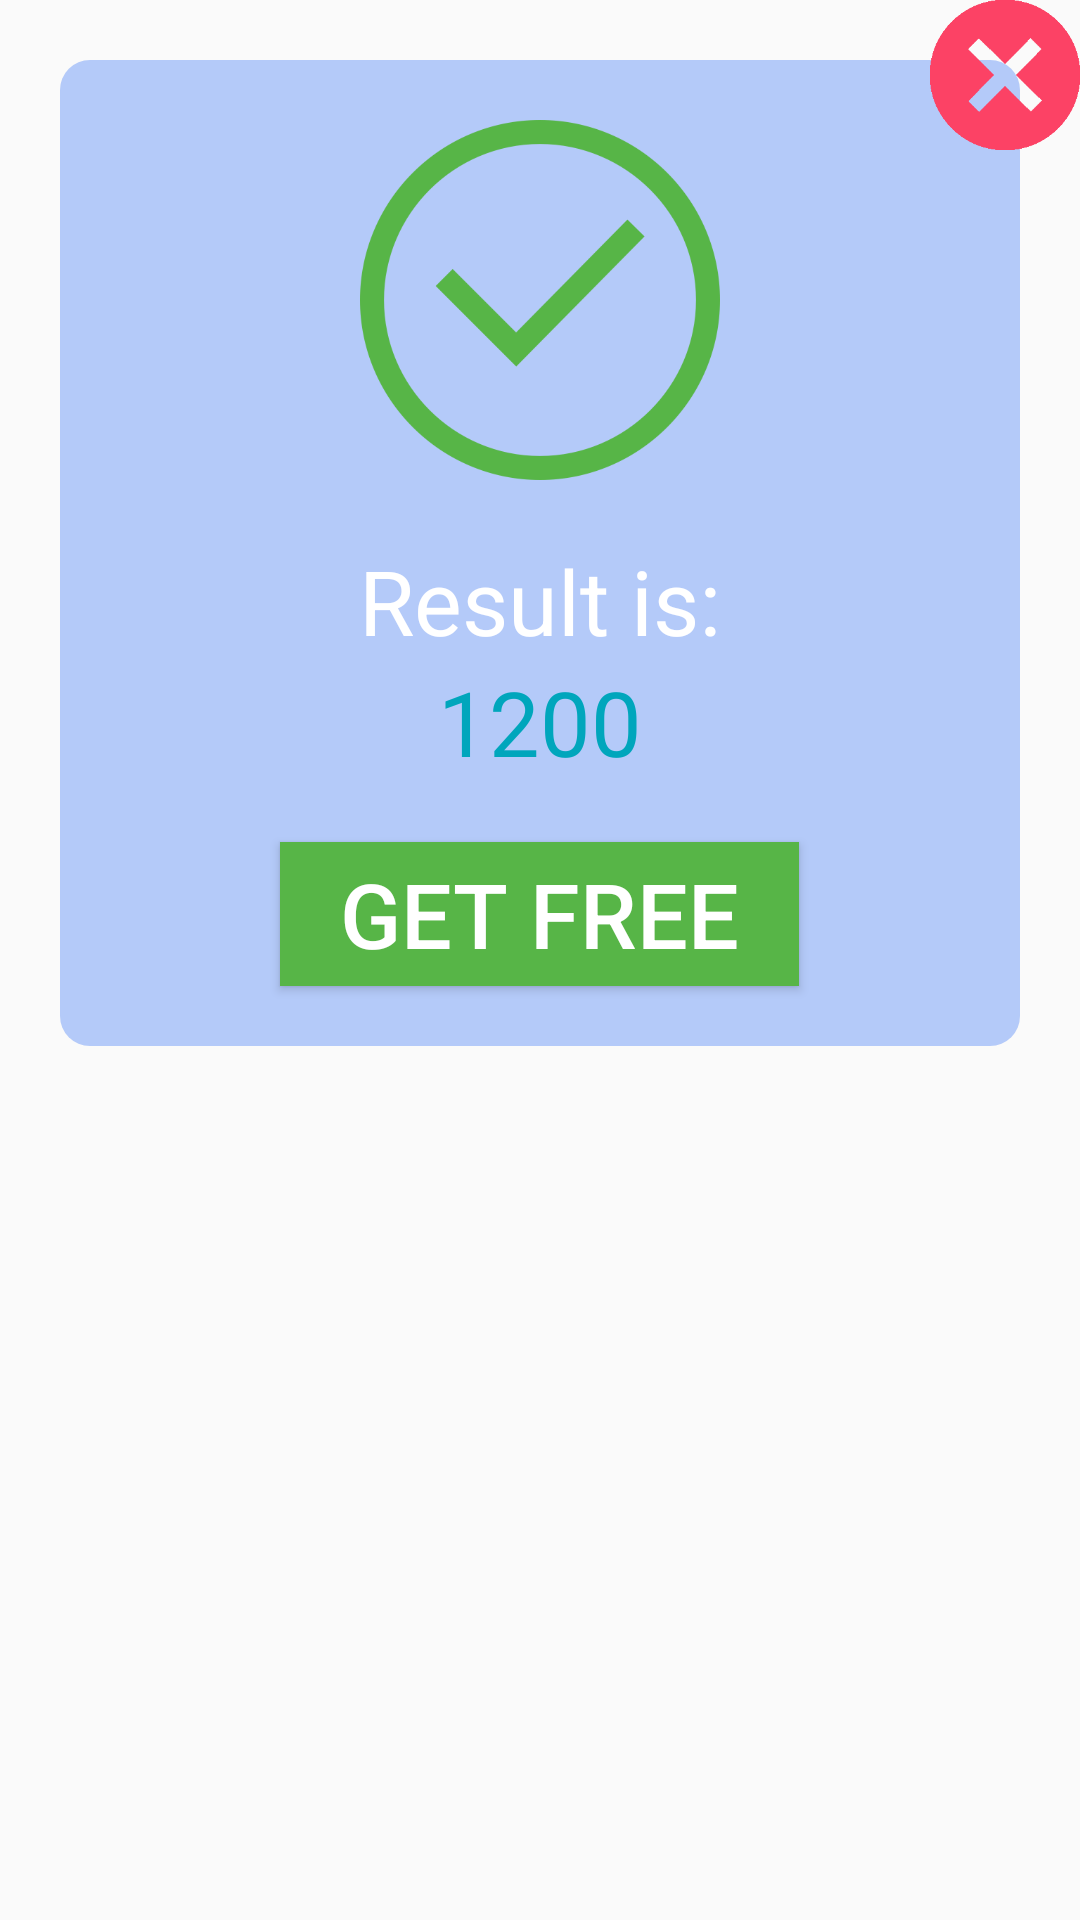

This screen was rendered from an Android layout file. Write that file and the resources it references.
<!-- AndroidManifest.xml: application theme AppTheme -->
<!-- res/layout/converter_dialog.xml -->
<?xml version="1.0" encoding="utf-8"?>
<RelativeLayout xmlns:android="http://schemas.android.com/apk/res/android"
    android:layout_width="match_parent"
    android:layout_height="wrap_content"
    android:orientation="vertical">

    <LinearLayout
        android:layout_width="match_parent"
        android:layout_height="wrap_content"
        android:layout_marginStart="20dp"
        android:layout_marginLeft="20dp"
        android:layout_marginTop="20dp"
        android:layout_marginEnd="20dp"
        android:layout_marginRight="20dp"
        android:layout_marginBottom="20dp"
        android:background="@drawable/my_button_bg2"
        android:orientation="vertical">

        <ImageView
            android:layout_width="120dp"
            android:layout_height="120dp"
            android:layout_gravity="center"
            android:layout_marginTop="20dp"
            android:scaleType="fitXY"
            android:src="@drawable/green_true"
            android:tint="@color/converter_success_green" />

        <TextView
            android:layout_width="match_parent"
            android:layout_height="wrap_content"
            android:layout_marginTop="20dp"
            android:gravity="center"
            android:text="@string/result_is"
            android:textColor="@color/color_white"
            android:textSize="30sp" />

        <TextView
            android:id="@+id/txtResultConverter"
            android:layout_width="match_parent"
            android:layout_height="wrap_content"
            android:gravity="center"
            android:text="@string/_1200"
            android:textColor="@color/colorBluee"
            android:textSize="30sp" />

        <Button
            android:id="@+id/btnConverter"
            android:layout_width="wrap_content"
            android:layout_height="wrap_content"
            android:layout_gravity="center"
            android:layout_marginTop="20dp"
            android:layout_marginBottom="20dp"
            android:background="@color/converter_success_green"
            android:gravity="center"
            android:paddingStart="20dp"
            android:paddingLeft="20dp"
            android:paddingEnd="20dp"
            android:paddingRight="20dp"
            android:text="@string/get_free"
            android:textColor="@color/color_white"
            android:textSize="30sp" />
    </LinearLayout>

    <ImageView
        android:id="@+id/imgCloseConverter"
        android:layout_width="50dp"
        android:layout_height="50dp"
        android:layout_alignParentTop="true"
        android:layout_alignParentEnd="true"
        android:layout_alignParentRight="true"
        android:src="@drawable/ic_close" />

</RelativeLayout>
<!-- resources referenced by this layout -->
<resources>
  <color name="colorBluee">#00A6BC</color>
  <color name="color_white">#ffffffff</color>
  <color name="converter_success_green">#57B547</color>
  <!-- drawable green_true: png bitmap (drawable, 13600 bytes) -->
  <!-- drawable ic_close: png bitmap (drawable, 5755 bytes) -->
  <!-- drawable my_button_bg2 (drawable) -->
  <?xml version="1.0" encoding="utf-8"?>
  <shape xmlns:android="http://schemas.android.com/apk/res/android">
      android:shape="rectangle">
      <gradient
          android:centerColor="@color/converter_success_blue"
          android:endColor="@color/converter_success_blue"
          android:startColor="@color/converter_success_blue" />
      <corners android:radius="10dp" />
  </shape>
  <string name="_1200">1200</string>
  <string name="get_free">GET FREE</string>
  <string name="result_is">Result is:</string>
  <style name="AppTheme" parent="Theme.AppCompat.Light.NoActionBar">
          
          <item name="colorPrimary">@color/colorPrimary</item>
          <item name="colorPrimaryDark">@color/colorPrimaryDark</item>
          <item name="colorAccent">@color/colorAccent</item>
      </style>
  <color name="converter_success_blue">#B4CAF9</color>
  <color name="colorPrimary">#6200EE</color>
  <color name="colorPrimaryDark">#3700B3</color>
  <color name="colorAccent">#03DAC5</color>
</resources>
